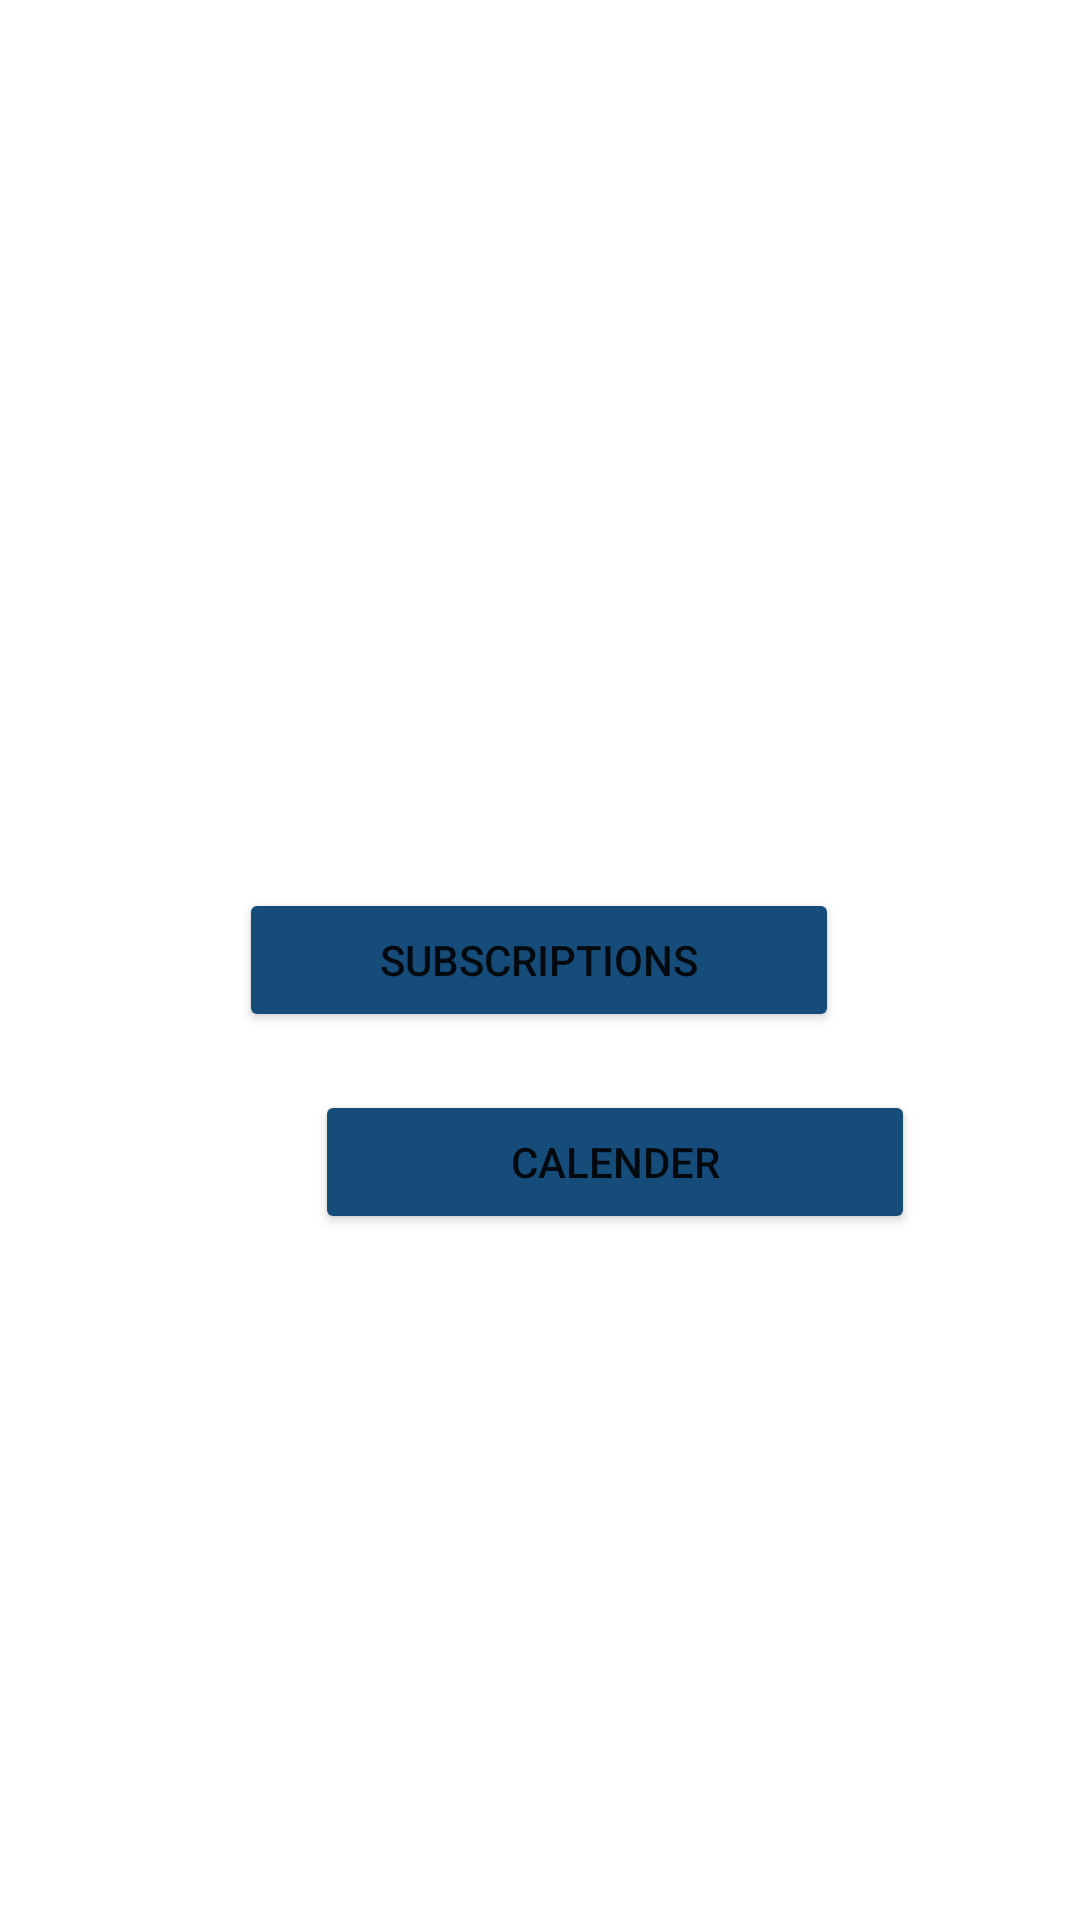

This screen was rendered from an Android layout file. Write that file and the resources it references.
<!-- AndroidManifest.xml: application theme Theme.PayView -->
<!-- res/layout/activity_main.xml -->
<?xml version="1.0" encoding="utf-8"?>
<androidx.constraintlayout.widget.ConstraintLayout xmlns:android="http://schemas.android.com/apk/res/android"
    xmlns:app="http://schemas.android.com/apk/res-auto"
    xmlns:tools="http://schemas.android.com/tools"
    android:layout_width="match_parent"
    android:layout_height="match_parent"
    tools:context=".MainActivity">

    <Button
        android:id="@+id/subscriptions"
        android:layout_width="200dp"
        android:layout_height="wrap_content"
        android:layout_marginStart="105dp"
        android:layout_marginEnd="106dp"
        android:text="Subscriptions"
        android:backgroundTint="@color/blue"
        app:layout_constraintBottom_toBottomOf="parent"
        app:layout_constraintEnd_toEndOf="parent"
        app:layout_constraintStart_toStartOf="parent"
        app:layout_constraintTop_toTopOf="parent" />

    <Button
        android:id="@+id/calender"
        android:layout_width="200dp"
        android:layout_height="wrap_content"
        android:layout_marginStart="105dp"
        android:layout_marginEnd="106dp"
        android:text="Calender"
        android:backgroundTint="@color/blue"
        app:layout_constraintBottom_toBottomOf="parent"
        app:layout_constraintEnd_toEndOf="parent"
        app:layout_constraintHorizontal_bias="0.0"
        app:layout_constraintStart_toStartOf="parent"
        app:layout_constraintTop_toTopOf="parent"
        app:layout_constraintVertical_bias="0.614" />

    <androidx.recyclerview.widget.RecyclerView
        android:id="@+id/MainRecyclerView"
        android:layout_width="221dp"
        android:layout_height="157dp"
        android:layout_marginStart="95dp"
        android:layout_marginEnd="95dp"
        android:layout_marginBottom="78dp"
        android:overScrollMode="never"
        app:layout_constraintBottom_toTopOf="@+id/subscriptions"
        app:layout_constraintEnd_toEndOf="parent"
        app:layout_constraintStart_toStartOf="parent" />

    <TextView
        android:id="@+id/textView"
        android:layout_width="220dp"
        android:layout_height="29dp"
        android:layout_marginStart="95dp"
        android:layout_marginTop="78dp"
        android:layout_marginEnd="96dp"
        android:background="@color/blue"
        android:gravity="center"
        android:text="Upcoming Payments"
        android:textColor="@color/cream"
        android:textSize="20dp"
        app:layout_constraintBottom_toTopOf="@+id/MainRecyclerView"
        app:layout_constraintEnd_toEndOf="parent"
        app:layout_constraintStart_toStartOf="parent"
        app:layout_constraintTop_toTopOf="parent" />

</androidx.constraintlayout.widget.ConstraintLayout>
<!-- resources referenced by this layout -->
<resources>
  <color name="blue">#154c79</color>
  <color name="cream">#eeeee4</color>
  <style name="Theme.PayView" parent="Theme.MaterialComponents.DayNight.DarkActionBar">
          
          <item name="colorPrimary">@color/purple_500</item>
          <item name="colorPrimaryVariant">@color/purple_700</item>
          <item name="colorOnPrimary">@color/white</item>
          
          <item name="colorSecondary">@color/teal_200</item>
          <item name="colorSecondaryVariant">@color/teal_700</item>
          <item name="colorOnSecondary">@color/black</item>
          
          <item name="android:statusBarColor">?attr/colorPrimaryVariant</item>
          
      </style>
  <color name="purple_500">#FF6200EE</color>
  <color name="purple_700">#FF3700B3</color>
  <color name="white">#FFFFFFFF</color>
  <color name="teal_200">#FF03DAC5</color>
  <color name="teal_700">#FF018786</color>
  <color name="black">#FF000000</color>
</resources>
